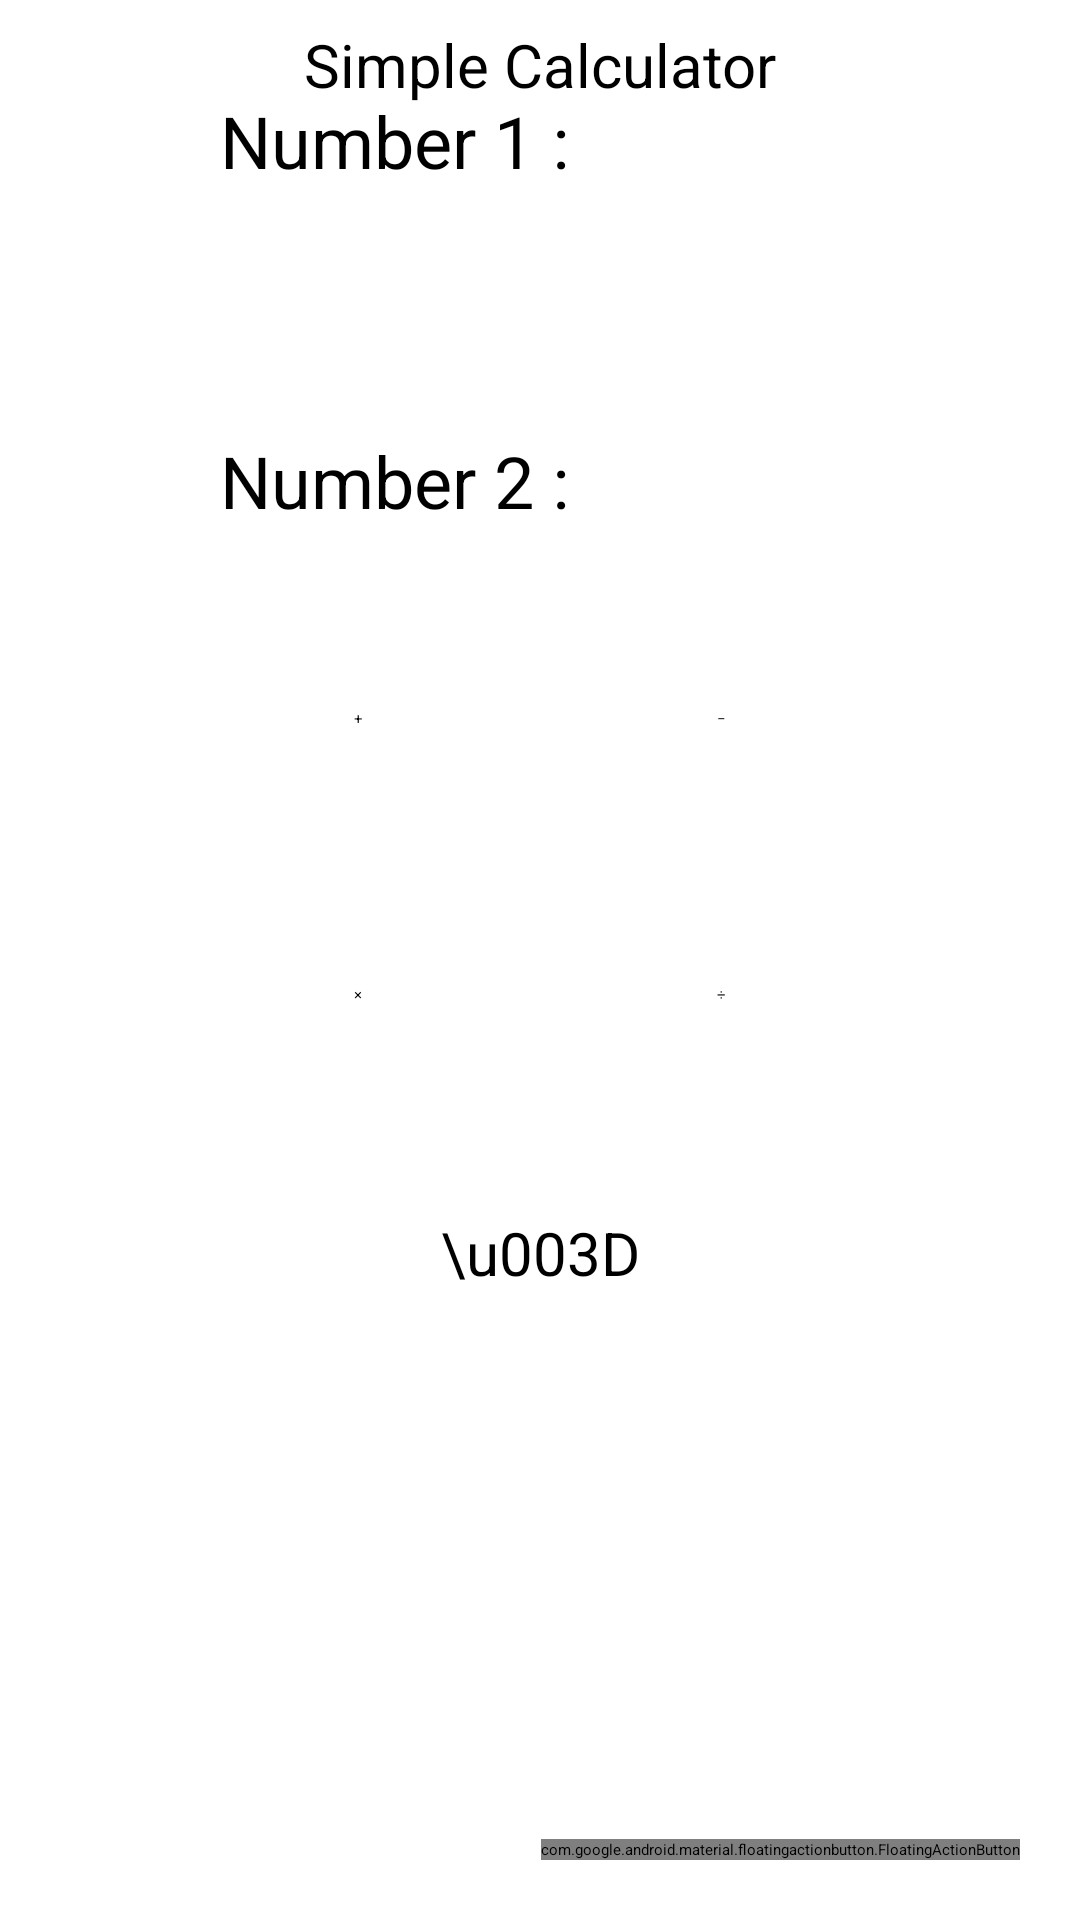

The Android layout XML behind this screen, and the referenced resources:
<!-- AndroidManifest.xml: application theme Theme.Calculator -->
<!-- res/layout/activity_main.xml -->
<?xml version="1.0" encoding="utf-8"?>
<androidx.constraintlayout.widget.ConstraintLayout xmlns:android="http://schemas.android.com/apk/res/android"
    xmlns:app="http://schemas.android.com/apk/res-auto"
    xmlns:tools="http://schemas.android.com/tools"
    android:layout_width="match_parent"
    android:layout_height="match_parent"
    tools:context=".MainActivity">

    <TextView
        android:id="@+id/textViewResult"
        android:layout_width="wrap_content"
        android:layout_height="wrap_content"
        android:layout_marginTop="448dp"
        android:textSize="18sp"
        app:layout_constraintEnd_toEndOf="parent"
        app:layout_constraintHorizontal_bias="0.498"
        app:layout_constraintStart_toStartOf="parent"
        app:layout_constraintTop_toTopOf="parent" />

    <EditText
        android:id="@+id/editText1"
        android:layout_width="wrap_content"
        android:layout_height="wrap_content"
        android:layout_marginTop="56dp"
        android:layout_marginEnd="32dp"
        android:ems="10"
        android:inputType="numberDecimal"
        app:layout_constraintEnd_toEndOf="parent"
        app:layout_constraintHorizontal_bias="0.5"
        app:layout_constraintStart_toEndOf="@+id/textViewNb1"
        app:layout_constraintTop_toTopOf="parent" />

    <EditText
        android:id="@+id/editText2"
        android:layout_width="wrap_content"
        android:layout_height="wrap_content"
        android:layout_marginEnd="32dp"
        android:ems="10"
        android:inputType="numberDecimal"
        app:layout_constraintBottom_toBottomOf="@+id/textViewNb2"
        app:layout_constraintEnd_toEndOf="parent"
        app:layout_constraintHorizontal_bias="0.5"
        app:layout_constraintStart_toEndOf="@+id/textViewNb2" />

    <TextView
        android:id="@+id/textViewNb1"
        android:layout_width="wrap_content"
        android:layout_height="wrap_content"
        android:layout_marginStart="34dp"
        android:text="@string/textViewNb1"
        android:textSize="24sp"
        app:layout_constraintBottom_toBottomOf="@+id/editText1"
        app:layout_constraintEnd_toStartOf="@+id/editText1"
        app:layout_constraintHorizontal_bias="0.5"
        app:layout_constraintStart_toStartOf="parent" />

    <TextView
        android:id="@+id/textViewNb2"
        android:layout_width="wrap_content"
        android:layout_height="wrap_content"
        android:layout_marginStart="34dp"
        android:layout_marginTop="144dp"
        android:text="@string/textViewNb2"
        android:textSize="24sp"
        app:layout_constraintEnd_toStartOf="@+id/editText2"
        app:layout_constraintHorizontal_bias="0.5"
        app:layout_constraintStart_toStartOf="parent"
        app:layout_constraintTop_toTopOf="parent" />

    <Button
        android:id="@+id/buttonmoins"
        android:layout_width="wrap_content"
        android:layout_height="wrap_content"
        android:layout_marginTop="236dp"
        android:onClick="clickOnButton"
        android:text="@string/buttonmoins"
        app:layout_constraintEnd_toEndOf="parent"
        app:layout_constraintHorizontal_bias="0.5"
        app:layout_constraintStart_toEndOf="@+id/buttonplus"
        app:layout_constraintTop_toTopOf="parent" />

    <Button
        android:id="@+id/buttonplus"
        android:layout_width="wrap_content"
        android:layout_height="wrap_content"
        android:layout_marginTop="236dp"
        android:onClick="clickOnButton"
        android:text="@string/buttonplus"
        app:layout_constraintEnd_toStartOf="@+id/buttonmoins"
        app:layout_constraintHorizontal_bias="0.5"
        app:layout_constraintStart_toStartOf="parent"
        app:layout_constraintTop_toTopOf="parent" />

    <Button
        android:id="@+id/buttonfois"
        android:layout_width="wrap_content"
        android:layout_height="wrap_content"
        android:onClick="clickOnButton"
        android:text="@string/buttonfois"
        app:layout_constraintBottom_toBottomOf="@+id/buttondiv"
        app:layout_constraintEnd_toEndOf="parent"
        app:layout_constraintEnd_toStartOf="@+id/buttondiv"
        app:layout_constraintHorizontal_bias="0.5"
        app:layout_constraintHorizontal_chainStyle="spread"
        app:layout_constraintStart_toStartOf="parent" />

    <Button
        android:id="@+id/buttondiv"
        android:layout_width="wrap_content"
        android:layout_height="wrap_content"
        android:layout_marginTop="328dp"
        android:onClick="clickOnButton"
        android:text="@string/buttondiv"
        app:layout_constraintEnd_toEndOf="parent"
        app:layout_constraintHorizontal_bias="0.5"
        app:layout_constraintStart_toEndOf="@+id/buttonfois"
        app:layout_constraintTop_toTopOf="parent" />

    <TextView
        android:id="@+id/textViewTitre"
        android:layout_width="wrap_content"
        android:layout_height="wrap_content"
        android:layout_marginTop="8dp"
        android:lineSpacingExtra="20sp"
        android:text="@string/textViewTitre"
        android:textSize="20sp"
        app:layout_constraintEnd_toEndOf="parent"
        app:layout_constraintHorizontal_bias="0.5"
        app:layout_constraintStart_toStartOf="parent"
        app:layout_constraintTop_toTopOf="parent" />

    <TextView
        android:id="@+id/textView4"
        android:layout_width="wrap_content"
        android:layout_height="wrap_content"
        android:layout_marginTop="404dp"
        android:text="\u003D"
        android:textSize="20sp"
        app:layout_constraintEnd_toEndOf="parent"
        app:layout_constraintHorizontal_bias="0.5"
        app:layout_constraintStart_toStartOf="parent"
        app:layout_constraintTop_toTopOf="parent" />

    <com.google.android.material.floatingactionbutton.FloatingActionButton
        android:id="@+id/floatingActionButton"
        android:layout_width="wrap_content"
        android:layout_height="wrap_content"
        android:layout_marginEnd="20dp"
        android:layout_marginBottom="20dp"
        android:clickable="true"
        android:onClick="onClickView"
        app:layout_constraintBottom_toBottomOf="parent"
        app:layout_constraintEnd_toEndOf="parent"
        app:srcCompat="@drawable/ic_round_calendar" />

</androidx.constraintlayout.widget.ConstraintLayout>
<!-- resources referenced by this layout -->
<resources>
  <string name="buttondiv" translatable="false">\u00F7</string>
  <string name="buttonfois" translatable="false">\u00D7</string>
  <string name="buttonmoins" translatable="false">\u2212</string>
  <string name="buttonplus" translatable="false">\u002B</string>
  <string name="textViewNb1">Number 1 :</string>
  <string name="textViewNb2">Number 2 :</string>
  <string name="textViewTitre">Simple Calculator</string>
  <style name="Theme.Calculator" parent="Theme.MaterialComponents.DayNight.DarkActionBar">
          
          <item name="colorPrimary">@color/purple_500</item>
          <item name="colorPrimaryVariant">@color/purple_700</item>
          <item name="colorOnPrimary">@color/black</item>
          
          <item name="colorSecondary">@color/teal_200</item>
          <item name="colorSecondaryVariant">@color/teal_200</item>
          <item name="colorOnSecondary">@color/black</item>
          
          <item name="android:statusBarColor" tools:targetApi="l">?attr/colorPrimaryVariant</item>
          
      </style>
  <color name="purple_500">#00BDAC</color>
  <color name="purple_700">#009688</color>
  <color name="black">#FF000000</color>
  <color name="teal_200">#FF03DAC5</color>
</resources>
